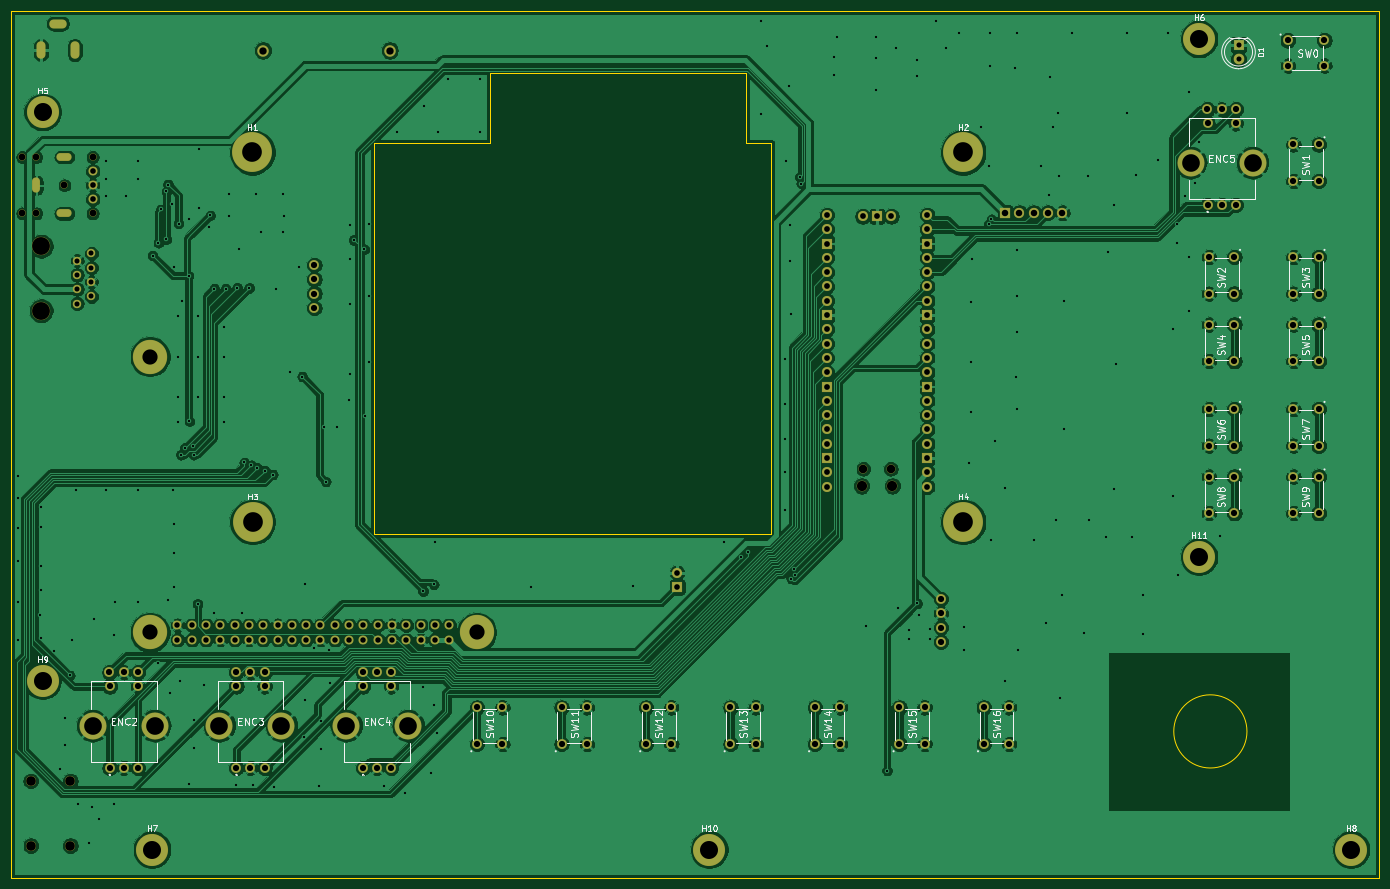
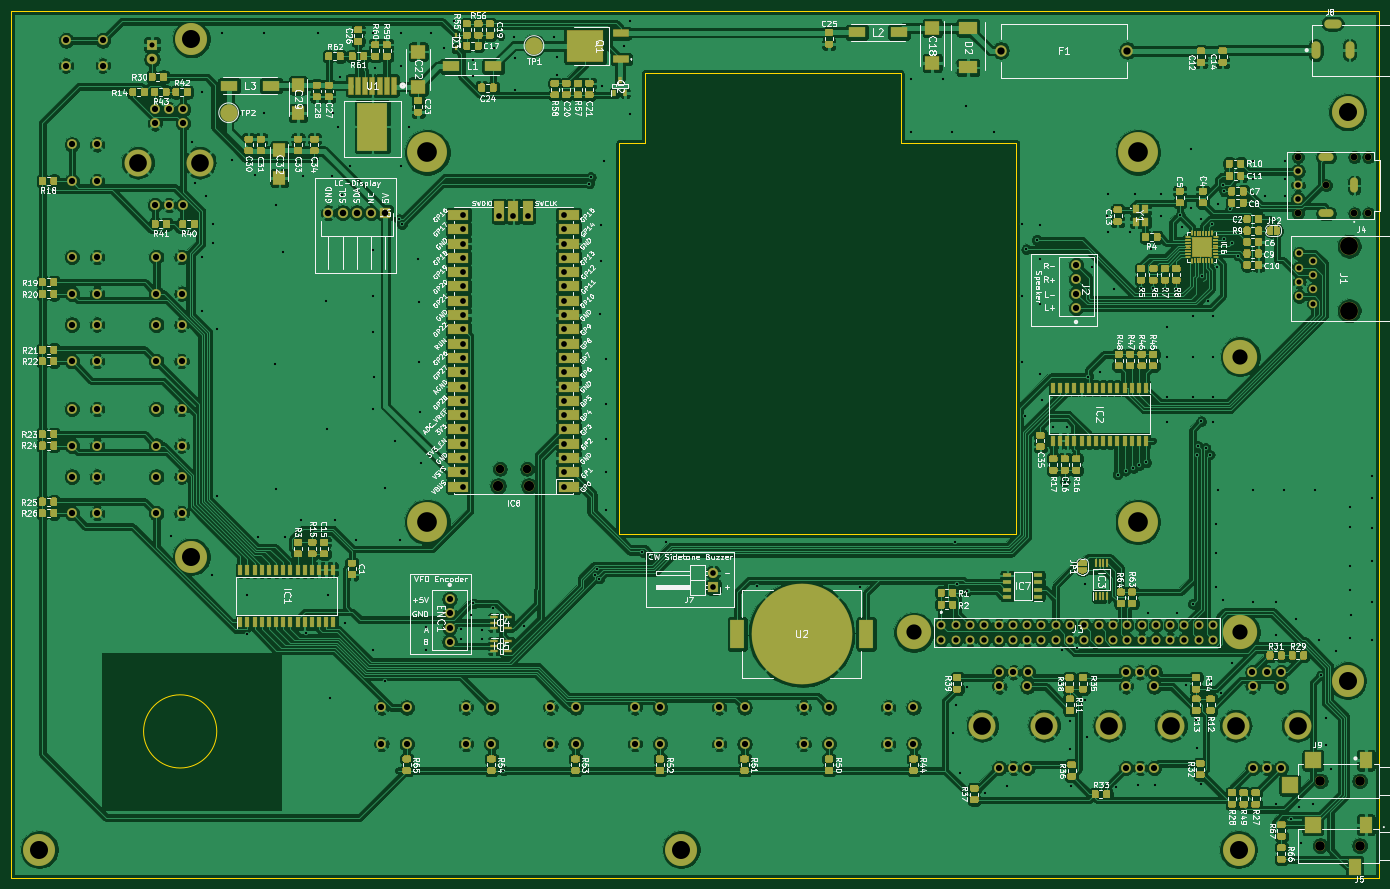
Circuit board: 11 layer files. Board 243.0 x 154.0 mm.
- bottom_copper: pihpsdr Controller-B_Cu.gbr (951026 bytes)
- bottom_mask: pihpsdr Controller-B_Mask.gbr (104802 bytes)
- paste: pihpsdr Controller-B_Paste.gbr (88696 bytes)
- bottom_silk: pihpsdr Controller-B_SilkS.gbr (219425 bytes)
- outline: pihpsdr Controller-Edge_Cuts.gbr (1346 bytes)
- top_copper: pihpsdr Controller-F_Cu.gbr (485410 bytes)
- top_mask: pihpsdr Controller-F_Mask.gbr (8995 bytes)
- paste: pihpsdr Controller-F_Paste.gbr (484 bytes)
- top_silk: pihpsdr Controller-F_SilkS.gbr (38877 bytes)
- drill: pihpsdr Controller-NPTH.drl (643 bytes)
- drill: pihpsdr Controller-PTH.drl (9126 bytes)

=== bottom_copper: pihpsdr Controller-B_Cu.gbr (951026 bytes, source omitted) ===
=== bottom_mask: pihpsdr Controller-B_Mask.gbr (104802 bytes, source omitted) ===
=== paste: pihpsdr Controller-B_Paste.gbr (88696 bytes, source omitted) ===
=== bottom_silk: pihpsdr Controller-B_SilkS.gbr (219425 bytes, source omitted) ===
=== outline: pihpsdr Controller-Edge_Cuts.gbr ===
%TF.GenerationSoftware,KiCad,Pcbnew,(5.1.6)-1*%
%TF.CreationDate,2021-02-18T17:35:45+01:00*%
%TF.ProjectId,pihpsdr Controller,70696870-7364-4722-9043-6f6e74726f6c,rev?*%
%TF.SameCoordinates,Original*%
%TF.FileFunction,Profile,NP*%
%FSLAX46Y46*%
G04 Gerber Fmt 4.6, Leading zero omitted, Abs format (unit mm)*
G04 Created by KiCad (PCBNEW (5.1.6)-1) date 2021-02-18 17:35:45*
%MOMM*%
%LPD*%
G01*
G04 APERTURE LIST*
%TA.AperFunction,Profile*%
%ADD10C,0.050000*%
%TD*%
%TA.AperFunction,Profile*%
%ADD11C,0.150000*%
%TD*%
%TA.AperFunction,Profile*%
%ADD12C,0.100000*%
%TD*%
G04 APERTURE END LIST*
D10*
X155500000Y-38500000D02*
X160000000Y-38500000D01*
X155500000Y-26000000D02*
X155500000Y-38500000D01*
X110000000Y-26000000D02*
X155500000Y-26000000D01*
X110000000Y-38500000D02*
X110000000Y-26000000D01*
X244500000Y-143000000D02*
G75*
G03*
X244500000Y-143000000I-6500000J0D01*
G01*
D11*
X89500000Y-108000000D02*
X89500000Y-38500000D01*
X160000000Y-108000000D02*
X89500000Y-108000000D01*
X160000000Y-38500000D02*
X160000000Y-108000000D01*
X89500000Y-38500000D02*
X110000000Y-38500000D01*
D12*
X268000000Y-15000000D02*
X268000000Y-169000000D01*
X25000000Y-15000000D02*
X268000000Y-15000000D01*
X25000000Y-169000000D02*
X25000000Y-15000000D01*
X268000000Y-169000000D02*
X25000000Y-169000000D01*
M02*

=== top_copper: pihpsdr Controller-F_Cu.gbr (485410 bytes, source omitted) ===
=== top_mask: pihpsdr Controller-F_Mask.gbr (8995 bytes, source omitted) ===
=== paste: pihpsdr Controller-F_Paste.gbr ===
%TF.GenerationSoftware,KiCad,Pcbnew,(5.1.6)-1*%
%TF.CreationDate,2021-02-18T17:35:45+01:00*%
%TF.ProjectId,pihpsdr Controller,70696870-7364-4722-9043-6f6e74726f6c,rev?*%
%TF.SameCoordinates,Original*%
%TF.FileFunction,Paste,Top*%
%TF.FilePolarity,Positive*%
%FSLAX46Y46*%
G04 Gerber Fmt 4.6, Leading zero omitted, Abs format (unit mm)*
G04 Created by KiCad (PCBNEW (5.1.6)-1) date 2021-02-18 17:35:45*
%MOMM*%
%LPD*%
G01*
G04 APERTURE LIST*
G04 APERTURE END LIST*
M02*

=== top_silk: pihpsdr Controller-F_SilkS.gbr (38877 bytes, source omitted) ===
=== drill: pihpsdr Controller-NPTH.drl ===
M48
; DRILL file {KiCad (5.1.6)-1} date 02/18/21 17:35:48
; FORMAT={-:-/ absolute / inch / decimal}
; #@! TF.CreationDate,2021-02-18T17:35:48+01:00
; #@! TF.GenerationSoftware,Kicad,Pcbnew,(5.1.6)-1
; #@! TF.FileFunction,NonPlated,1,2,NPTH
FMAT,2
INCH
T1C0.0472
T2C0.0591
T3C0.0669
T4C0.0709
T5C0.1248
%
G90
G05
T1
X1.0615Y-1.6142
X1.0615Y-2.0079
X1.1599Y-1.6142
X1.1599Y-2.0079
X1.3568Y-1.811
X1.5536Y-1.6142
X1.5536Y-2.0079
T2
X6.9438Y-3.7941
X7.1347Y-3.7941
T3
X1.1216Y-5.9764
X1.3972Y-5.9764
X1.122Y-6.4291
X1.3976Y-6.4291
T4
X6.932Y-3.9134
X7.1465Y-3.9134
T5
X1.1949Y-2.2378
X1.1949Y-2.6878
T0
M30

=== drill: pihpsdr Controller-PTH.drl (9126 bytes, source omitted) ===
